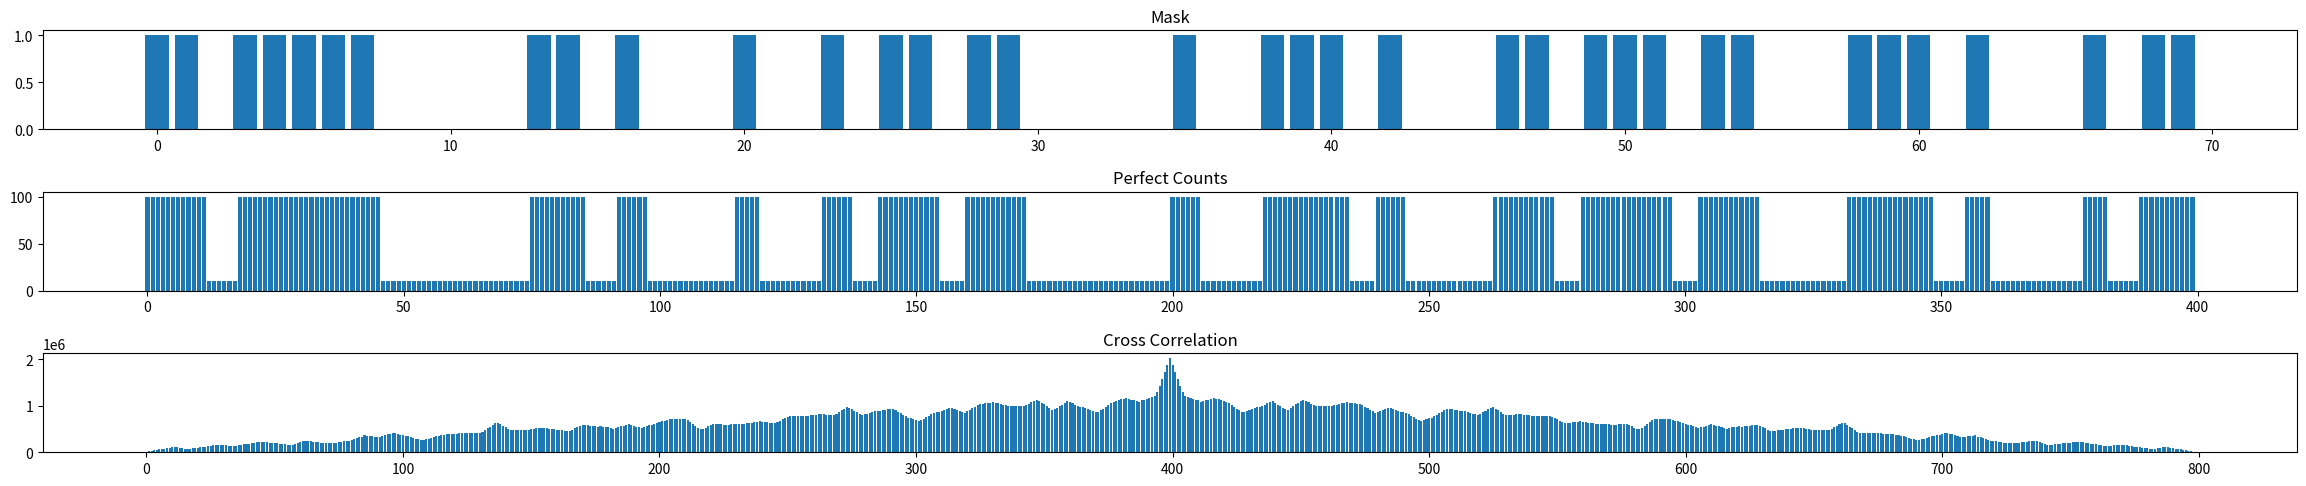

Python code for this plot:
import matplotlib.pyplot as plt
import numpy as np
import random

#the mask is static of 70 zeros and ones
mask = [1, 1, 0, 1, 1, 1, 1, 1, 0, 0, 0, 0, 0, 1, 1, 0, 1, 0, 0, 0, 1, 0, 0, 1, 0, 1, 1, 0, 1, 1, 0, 0, 0, 0, 0, 1, 0, 0, 1, 1, 1, 0, 1, 0, 0, 0, 1, 1, 0, 1, 1, 1, 0, 1, 1, 0, 0, 0, 1, 1, 1, 0, 1, 0, 0, 0, 1, 0, 1, 1]
#for this case, the count or cast "shadow" is an exact shadow of the mask
count = []
#Contains our extrapolated mask
extrapMask = []

#Extrapolates our mask
for x in range(400):
    indexOfMask = int(x * 70 / 400)
    if(indexOfMask == 0):
        indexOfMask = 1
    if mask[indexOfMask] == 0:
        extrapMask.append(10)
    else:
        extrapMask.append(100)

#In this case, since the shadow is perfectly aligned with the mask
#it would be identical to our extrapolated mask
count = extrapMask

#Our cross correlation array
cc = np.correlate(extrapMask, count, mode='full')

#X axes of graphs
xaxisForMask = np.arange(0, len(mask), 1)
xaxisForCount = np.arange(0, len(count), 1)
xaxiscc = np.arange(0, len(cc), 1)

#Everything after this is plotting our graphs
figure, axis = plt.subplots(3)

axis[0].bar(xaxisForMask, mask)
axis[0].set_title("Mask")

axis[1].bar(xaxisForCount, count)
axis[1].set_title("Perfect Counts")

axis[2].bar(xaxiscc, cc)
axis[2].set_title("Cross Correlation")

figure.tight_layout()
figure.set_figheight(5)
figure.set_figwidth(25)
plt.show()
